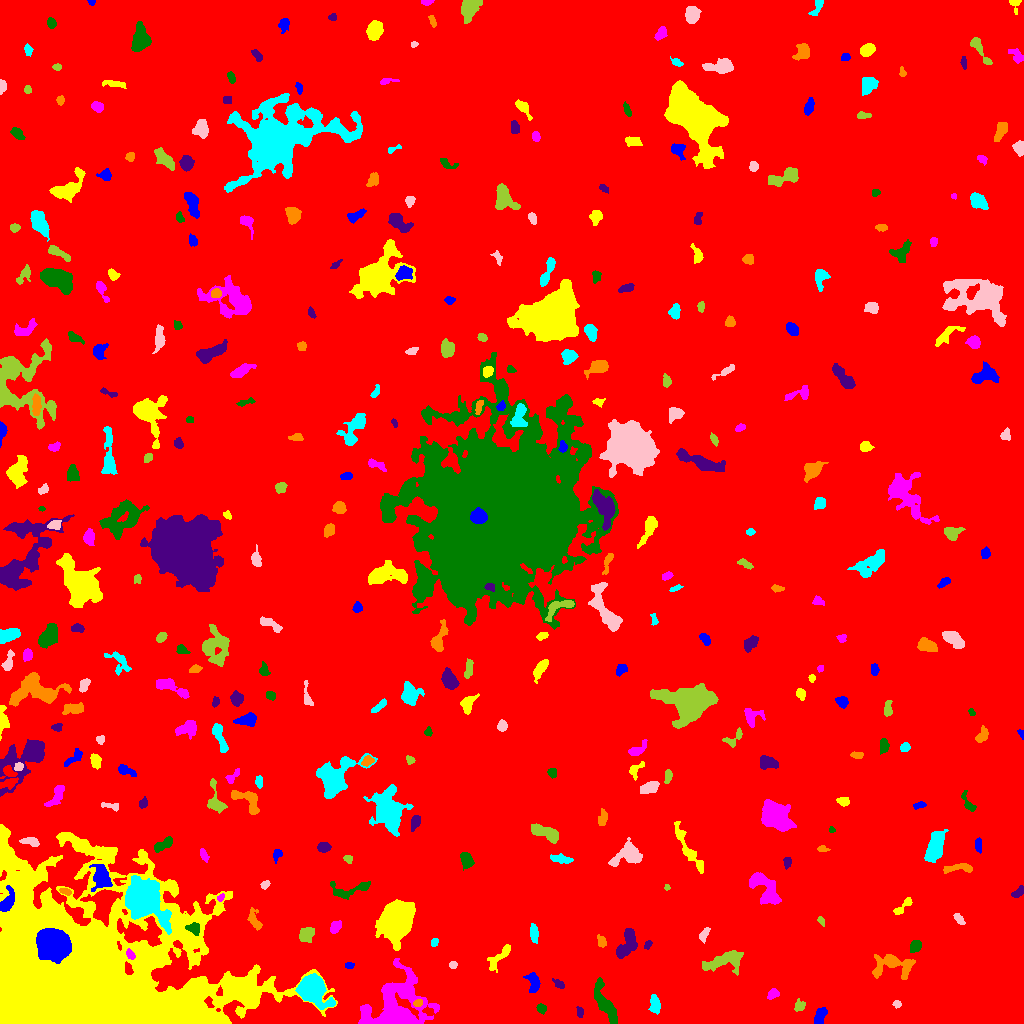

Data behind this chart, as committed beside it:
ID, X, Y, A, B, theta, total_flux, mu_max, mu_median, mu_mean, R_fwhm, R_e, R10, R90, x_start, x_end, y_start, y_end, area, greylevel
0, 500.8, 522.2, 299.5, 288.5, -0.1971, 2006907, 18.0, 2.0, 2.251, 35.96, 242.7, 91.16, 393.9, 0, 1023, 0, 1023, 891730, 2.251
1, 820.2, 7.183, 4.462, 2.403, 1.256, 526.0, 7.0, 3.0, 3.058, 4.983, 4.107, 1.596, 6.206, 814, 827, 0, 16, 172, 9.058
2, 181.1, 6.363, 7.727, 5.326, -0.1281, 3983, 28.0, 5.0, 7.05, 5.078, 6.206, 2.257, 11.31, 162, 197, 0, 23, 565, 22.05
3, 394.1, 13.3, 16.52, 12.25, 0.7189, 12227, 32.0, 4.0, 6.132, 7.695, 10.69, 3.7, 20.56, 358, 439, 0, 65, 1994, 11.13
4, 541.3, 14.83, 2.295, 1.991, -0.4712, 217.0, 7.0, 2.0, 2.494, 2.646, 2.706, 0.9772, 4.297, 536, 546, 9, 20, 87, 8.494
5, 579.5, 11.43, 2.572, 1.355, -1.453, 138.0, 4.0, 1.0, 1.944, 3.192, 2.326, 0.9772, 3.742, 576, 583, 6, 17, 71, 7.944
6, 417.7, 20.48, 2.189, 1.734, 0.2449, 123.0, 4.0, 2.0, 1.864, 3.568, 2.459, 0.9772, 3.909, 413, 422, 17, 24, 66, 12.86
7, 654.6, 18.67, 4.218, 2.13, -1.472, 574.0, 9.0, 3.0, 3.261, 4.26, 3.827, 1.382, 6.024, 648, 660, 9, 29, 176, 9.261
8, 897.1, 19.48, 1.894, 1.7, -1.333, 160.0, 6.0, 3.0, 2.712, 3.09, 2.185, 0.7979, 3.432, 892, 901, 15, 23, 59, 8.712
9, 799.6, 17.35, 2.797, 2.282, 0.7679, 243.0, 6.0, 2.0, 2.25, 3.827, 3.141, 1.128, 4.983, 794, 805, 12, 25, 108, 8.25
10, 454.5, 26.86, 2.394, 1.291, 0.1978, 121.0, 5.0, 2.0, 2.017, 2.459, 2.111, 0.7979, 3.568, 449, 459, 24, 30, 60, 8.017
11, 533.9, 41.37, 4.666, 2.627, -1.37, 644.0, 9.0, 3.0, 3.141, 4.222, 4.068, 1.596, 6.531, 523, 540, 31, 51, 205, 9.141
12, 247.1, 29.62, 7.165, 5.235, -0.5132, 6893, 35.0, 7.0, 9.89, 6.652, 6.676, 2.585, 12.05, 224, 260, 16, 47, 697, 17.89
13, 772.6, 29.18, 2.993, 2.079, 0.552, 559.0, 11.0, 5.0, 5.224, 3.868, 3.141, 1.262, 4.918, 767, 779, 24, 35, 107, 10.22
14, 606, 18.48, 11.7, 2.978, -1.118, 1324, 8.0, 2.0, 2.764, 7.181, 6.383, 2.523, 10.19, 594, 617, 0, 46, 479, 8.764
15, 558.8, 39.42, 2.934, 1.711, -0.6698, 243.0, 7.0, 2.0, 2.793, 2.821, 2.646, 0.9772, 4.406, 552, 564, 35, 45, 87, 8.793
16, 892.5, 58.92, 10.23, 5.555, -0.06273, 1272, 10.0, 2.0, 2.321, 4.583, 6.024, 2.034, 10.84, 872, 915, 44, 69, 548, 8.321
17, 312.2, 33.99, 6.843, 5.491, -0.7535, 13628, 58.0, 11.5, 17.56, 7.777, 7.024, 2.764, 11.99, 295, 335, 14, 50, 776, 25.56
18, 452.8, 58.6, 1.849, 1.738, -0.197, 123.0, 5.0, 2.0, 2.085, 2.706, 2.326, 0.7979, 3.656, 449, 457, 55, 62, 59, 9.085
19, 725.1, 62.5, 11.32, 4.43, 0.2455, 1774, 9.0, 3.0, 3.513, 6.457, 7.069, 2.523, 11.17, 702, 743, 48, 73, 505, 8.513
20, 997, 69.46, 5.189, 2.533, -1.429, 919.0, 9.0, 4.0, 4.048, 5.528, 4.549, 1.784, 7.069, 992, 1003, 58, 79, 227, 10.05
21, 349.5, 58.06, 2.315, 1.512, 0.1447, 124.0, 4.0, 2.0, 2.102, 3.478, 2.394, 0.9772, 3.7, 345, 354, 55, 61, 59, 8.102
22, 499.9, 67.24, 8.856, 2.61, 0.8562, 404.0, 4.0, 2.0, 1.636, 6.531, 4.687, 1.784, 7.269, 487, 510, 51, 79, 247, 7.636
23, 130.1, 69.04, 2.839, 1.661, -1.02, 195.0, 5.0, 2.0, 2.438, 3.523, 2.706, 1.128, 4.184, 126, 135, 64, 75, 80, 15.44
24, 915.3, 77.12, 3.048, 2.558, 0.8598, 591.0, 8.0, 4.0, 4.477, 4.983, 3.613, 1.493, 5.614, 910, 921, 71, 83, 132, 9.477
25, 648, 79.01, 2.282, 1.298, 0.9824, 91.0, 5.0, 1.0, 1.492, 1.954, 2.111, 0.7979, 3.432, 644, 652, 74, 83, 61, 8.492
26, 601.7, 81.89, 2.909, 1.951, -1.158, 182.0, 5.0, 2.0, 1.857, 2.932, 2.877, 1.128, 4.687, 597, 606, 76, 89, 98, 7.857
27, 434, 81.35, 2.092, 1.509, 0.9409, 121.0, 4.0, 2.0, 1.984, 3.241, 2.185, 0.9772, 3.613, 431, 438, 77, 85, 61, 7.984
28, 704.2, 89.05, 4.118, 1.921, 1.075, 300.0, 4.0, 3.0, 2.752, 5.499, 3.568, 1.493, 5.232, 699, 710, 80, 96, 109, 8.752
29, 306.5, 89.21, 4.109, 3.265, 0.7501, 1108, 9.0, 6.0, 5.431, 6.555, 4.787, 2.034, 7.069, 299, 314, 81, 96, 204, 9.431
30, 775, 92.69, 4.163, 1.592, -1.206, 140.0, 5.0, 1.0, 1.296, 2.034, 2.821, 0.9772, 4.652, 770, 781, 85, 99, 108, 7.296
31, 53.24, 79.24, 7.023, 6.086, -0.4393, 24905, 80.0, 18.0, 24.76, 8.777, 8.195, 3.241, 13.72, 36, 71, 60, 95, 1006, 57.76
32, 395.8, 104.2, 8.738, 6.789, 1.129, 22488, 57.0, 12.5, 17.38, 9.641, 9.322, 3.613, 15.89, 375, 415, 73, 124, 1294, 22.38
33, 335.5, 97.02, 3.016, 2.149, 1.017, 422.0, 9.0, 3.0, 3.323, 3.613, 3.192, 1.262, 5.046, 330, 341, 90, 103, 127, 9.323
34, 193.9, 94.56, 3.292, 2.626, -0.5446, 231.0, 5.0, 1.5, 1.674, 2.764, 3.432, 1.128, 5.585, 185, 199, 88, 101, 138, 14.67
35, 627, 80.12, 8.622, 3.564, 1.15, 998.0, 7.0, 2.0, 2.579, 5.809, 5.89, 2.257, 9.253, 616, 637, 65, 95, 387, 8.579
36, 254.8, 102.2, 5.483, 2.266, -1.107, 319.0, 5.0, 1.5, 1.772, 3.949, 3.7, 1.382, 6.18, 247, 262, 93, 116, 180, 7.772
37, 533.8, 90.58, 4.417, 1.883, -1.469, 270.0, 4.0, 2.0, 1.862, 5.015, 3.613, 1.382, 5.863, 530, 538, 80, 100, 145, 7.862
38, 958.7, 104.7, 3.004, 1.617, -0.8872, 238.0, 6.0, 2.0, 2.532, 3.7, 2.764, 0.9772, 4.406, 953, 965, 99, 110, 94, 9.532
39, 821.1, 102.8, 2.425, 1.288, -1.04, 107.0, 4.0, 2.0, 1.877, 3.141, 2.185, 0.7979, 3.613, 817, 824, 97, 107, 57, 7.877
40, 993, 108.3, 2.131, 1.7, -1.362, 181.0, 6.0, 2.0, 2.662, 3.192, 2.394, 0.9772, 3.785, 989, 997, 104, 113, 68, 9.662
41, 7.439, 122, 6.061, 2.662, 1.208, 915.0, 10.0, 3.0, 3.797, 4.918, 4.514, 1.693, 7.421, 0, 14, 112, 138, 241, 17.8
42, 903.1, 117.1, 7.034, 1.866, 0.7224, 276.0, 5.0, 2.0, 1.944, 3.785, 3.523, 1.382, 5.726, 893, 912, 109, 126, 142, 8.944
43, 220.8, 126, 2.012, 1.467, 0.87, 160.0, 7.0, 3.0, 3.137, 2.459, 2.034, 0.7979, 3.338, 217, 224, 122, 130, 51, 12.14
44, 349.5, 134.1, 12.67, 4.035, 0.1667, 587.0, 4.0, 2.0, 1.9, 7.715, 5.614, 2.111, 8.867, 330, 370, 124, 142, 309, 7.9
45, 1018, 130.8, 3.628, 1.71, 0.5961, 214.0, 5.0, 2.0, 2.038, 3.656, 2.985, 1.128, 4.72, 1011, 1023, 126, 138, 105, 8.038
46, 65.16, 132, 2.659, 1.463, -0.2143, 118.0, 4.0, 1.5, 1.595, 3.432, 2.394, 0.9772, 3.909, 59, 71, 128, 135, 74, 10.59
47, 141.8, 125, 7.597, 6.274, -0.8804, 40907, 163.0, 9.0, 28.15, 7.356, 7.569, 2.877, 13.95, 125, 171, 89, 148, 1453, 39.15
48, 264.9, 138.6, 2.311, 1.745, 0.4822, 178.0, 5.0, 2.0, 2.58, 3.29, 2.523, 0.9772, 3.989, 260, 270, 134, 143, 69, 9.58
49, 667, 136.3, 1.44, 1.32, 0.9445, 91.0, 7.0, 2.0, 2.6, 1.693, 1.693, 0.5642, 2.764, 664, 670, 133, 139, 35, 10.6
50, 396.1, 149.4, 2.345, 1.795, -1.462, 109.0, 3.0, 2.0, 1.627, 3.29, 2.646, 0.9772, 4.146, 392, 399, 144, 154, 67, 7.627
51, 101.8, 146.4, 5.474, 3.704, -1.312, 1123, 10.0, 2.0, 3.003, 5.352, 4.918, 1.871, 8.5, 89, 112, 132, 159, 374, 13
52, 74.48, 42.87, 52.27, 40.21, -0.03479, 388247, 88.0, 8.0, 15, 25.24, 37.18, 12.93, 71.56, 0, 337, 0, 199, 25882, 19
53, 764.8, 134.8, 10.47, 5.194, -0.8953, 2159, 8.0, 4.0, 3.89, 10.08, 7.695, 3.038, 11.67, 749, 781, 119, 151, 555, 8.89
54, 466.7, 163.6, 3.663, 2.502, -1.155, 608.0, 8.0, 3.0, 3.341, 4.853, 3.742, 1.493, 6.129, 460, 474, 153, 171, 182, 9.341
55, 787.4, 161.4, 2.595, 1.929, 1.512, 175.0, 4.0, 2.0, 2.108, 4.26, 2.877, 1.128, 4.334, 783, 791, 154, 166, 83, 8.108
56, 958.6, 155.6, 8.515, 1.992, 0.0303, 296.0, 4.0, 1.0, 1.495, 5.441, 4.334, 1.693, 6.794, 943, 972, 150, 160, 198, 7.495
57, 560.8, 164.6, 5.76, 1.822, -0.1717, 194.0, 3.0, 1.0, 1.183, 4.406, 3.827, 1.493, 5.89, 550, 573, 160, 170, 164, 7.183
58, 629.3, 169, 6.569, 4.721, 0.3091, 1817, 14.0, 3.0, 4.011, 5.67, 5.47, 2.185, 9.458, 608, 642, 157, 186, 453, 10.01
59, 348.1, 164.1, 2.237, 1.686, -0.6401, 141.0, 4.0, 2.0, 2.074, 3.785, 2.523, 0.9772, 3.742, 343, 352, 160, 168, 68, 8.074
... 334 more rows
